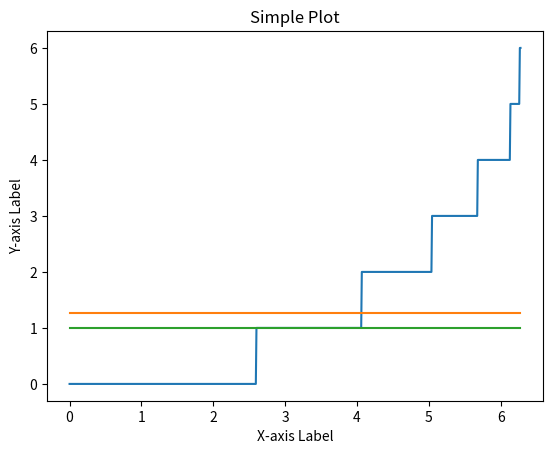

Recreate this plot in Python.
#!/usr/bin/python

import pandas as pd
import matplotlib.pyplot as plt
import math
import random

def data_from_function(f, inputs):
    raw = {
        'x': inputs,
        'y': [],
    }
    for x in inputs:
        raw['y'] += [f(x)]

    raw['y'] = sorted(raw['y'])
    return raw

def grange(n, gran):
    out = []
    for i in range(n):
        out += [i*gran]
    return out

def average(array):
    cum = 0
    for x in array:
        cum += x
    return cum/len(array)

def median(array):
    if len(array) % 2 == 0:
        lefty = len(array)//2
        righty = lefty+1
        return average([ array[lefty], array[righty] ])
    else:
        return array[len(array)/2]

def data_from_const(const, input):
    out = {
        'x': input,
        'y': [],
    }
    for i in input:
        out['y'] += [const]
    return out

def rand(x):
    return random.randint(0, math.floor(x))

datapoints = 720
inputs = grange(datapoints, math.pi/360)
raw_data1 = data_from_function(rand, inputs)
raw_data2 = data_from_const(average(raw_data1['y']), inputs)
raw_data3 = data_from_const(median(raw_data1['y']), inputs)

data1 = pd.DataFrame(raw_data1)
data2 = pd.DataFrame(raw_data2)
data3 = pd.DataFrame(raw_data3)
# Plot the data
plt.plot(data1['x'], data1['y'])
plt.plot(data2['x'], data2['y'])
plt.plot(data3['x'], data3['y'])
plt.title('Simple Plot')
plt.xlabel('X-axis Label')
plt.ylabel('Y-axis Label')
plt.show()
